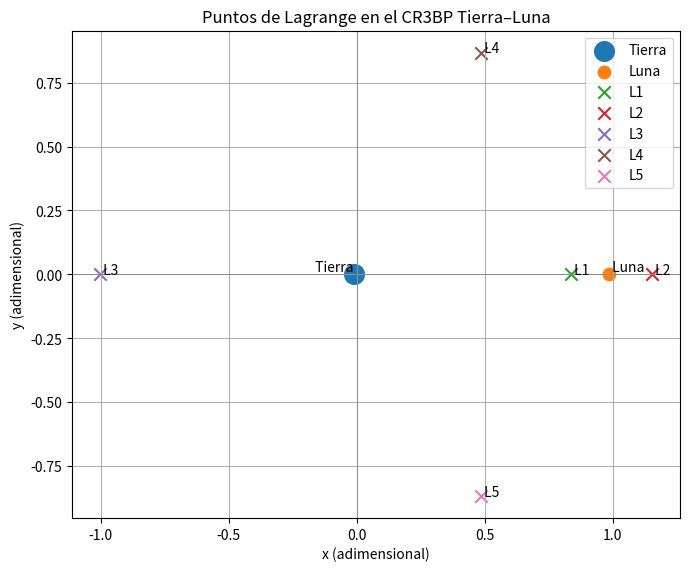

Write the Python code that produced this figure.
import numpy as np

def cr3bp(U, mu):

    x, y, z, xdot, ydot, zdot = U

    r1 = np.sqrt( (x+mu)**2 + y**2 + z**2 )
    r2 = np.sqrt( (x-1+mu)**2 + y**2 + z**2 )

    xddot = 2*ydot + x - (1-mu)*(x+mu)/r1**3 - mu*(x-1+mu)/r2**3
    yddot = -2*xdot + y - (1-mu)*y/r1**3 - mu*y/r2**3
    zddot = - (1-mu)*z/r1**3 - mu*z/r2**3

    return np.array([xdot, ydot, zdot, xddot, yddot, zddot])


def RK45(f, U_n, tf, t0=0, N=10000, tol=1e-6):
    """
    Método Runge-Kutta-Fehlberg 45
    
    Recibe: 
        f: derivada del sistema a resolver 
        U_n: vector de variables
        tf: tiempo final
        t0: tiempo inicial
        N: número de pasos
        tol: tolerancia para el error

    Devuelve: 
        U_n5: integración del sistema en el tiempo tf
    
    """
    delta_t = (tf - t0) / N
    h = delta_t/1000 
    err = 2  # Inicialización del error para entrar al bucle

    while err > 1:

        k1 = f(U_n)
        k2 = f(U_n + h*1/4*k1)
        k3 = f(U_n + h*(3/32*k1 + 9/32*k2))
        k4 = f(U_n + h*(1932/2197*k1 - 7200/2197*k2 + 7296/2197*k3))
        k5 = f(U_n + h*(439/216*k1 - 8*k2 + 3680/513*k3 - 845/4104*k4))
        k6 = f(U_n + h*(-8/27*k1 + 2*k2 - 3544/2565*k3 + 1859/4104*k4 - 11/40*k5))

        U4_n1 = U_n + h*(25/216*k1 + 1408/2565*k3 + 2197/4104*k4 - 1/5*k5)
        U5_n1 = U_n + h*(16/135*k1 + 6656/12825*k3 + 28561/56430*k4 - 9/50*k5 + 2/55*k6)

        e_n1 = U5_n1 - U4_n1

        err = np.linalg.norm(e_n1)/tol 
        h = h*min(5, max(0.1, 0.9*err**(-1/5)))

    return U5_n1


# Determinación de los puntos de Lagrange

def Jacobian(f, U, h=1e-8):
    from numpy import zeros

    
    J = zeros((len(f(U)),len(U)))

    for i in range(len(f(U))):
        for j in range(len(U)):
            
            U_plus = U.copy()
            U_plus[j] += h
            U_minus = U.copy()
            U_minus[j] -= h 
            J[i,j] = (f(U_plus)[i] - f(U_minus)[i])/(2*h)

    return J


def newton_raphson(f, U0, tol=1e-10):
    U_n = np.array(U0)

    while np.linalg.norm(f(U_n)) > tol:
        dU = np.linalg.solve(Jacobian(f, U_n), -f(U_n))
        U_n1 = U_n + dU
        U_n = U_n1

    return U_n
    

def P_Lagrange_cr3bp(U0, mu):

    f = lambda U: cr3bp(U, mu)

    U_lagrange = newton_raphson(f, U0)
    P_lagrange = U_lagrange[:3]


    return P_lagrange


#### Ejemplo puntos de Lagrange para el cr3bp ####
   
if __name__ == "__main__":   
    mu = 0.0121505856   # Tierra–Luna

    # Velocidades iniciales = 0 siempre
    U0_L1 = [0.8,   0.0, 0.0, 0.0, 0.0, 0.0]   # entre Tierra y Luna
    U0_L2 = [1.2,   0.0, 0.0, 0.0, 0.0, 0.0]   # más allá de la Luna
    U0_L3 = [-1.0,  0.0, 0.0, 0.0, 0.0, 0.0]   # al otro lado de la Tierra

    U0_L4 = [0.5 - mu,  np.sqrt(3)/2,  0.0, 0.0, 0.0, 0.0]
    U0_L5 = [0.5 - mu, -np.sqrt(3)/2,  0.0, 0.0, 0.0, 0.0]

    P_L1 = P_Lagrange_cr3bp(U0_L1, mu)
    P_L2 = P_Lagrange_cr3bp(U0_L2, mu)
    P_L3 = P_Lagrange_cr3bp(U0_L3, mu)
    P_L4 = P_Lagrange_cr3bp(U0_L4, mu)
    P_L5 = P_Lagrange_cr3bp(U0_L5, mu)

    print("Punto L1:", P_L1)
    print("Punto L2:", P_L2)
    print("Punto L3:", P_L3)
    print("Punto L4:", P_L4)
    print("Punto L5:", P_L5)

    # Plot para ver los puntos de Lagrange

    import matplotlib.pyplot as plt
    import numpy as np

    # Posiciones de los primarios en el sistema adimensional
    x_earth, y_earth = -mu, 0.0
    x_moon,  y_moon  = 1 - mu, 0.0

    # Extraemos x, y de los puntos de Lagrange
    L1_x, L1_y = P_L1[0], P_L1[1]
    L2_x, L2_y = P_L2[0], P_L2[1]
    L3_x, L3_y = P_L3[0], P_L3[1]
    L4_x, L4_y = P_L4[0], P_L4[1]
    L5_x, L5_y = P_L5[0], P_L5[1]

    plt.figure(figsize=(7, 7))

    # Tierra y Luna
    plt.scatter(x_earth, y_earth, s=200, marker='o', label='Tierra')
    plt.scatter(x_moon,  y_moon,  s=80,  marker='o', label='Luna')

    # Puntos de Lagrange
    plt.scatter(L1_x, L1_y, marker='x', s=80, label='L1')
    plt.scatter(L2_x, L2_y, marker='x', s=80, label='L2')
    plt.scatter(L3_x, L3_y, marker='x', s=80, label='L3')
    plt.scatter(L4_x, L4_y, marker='x', s=80, label='L4')
    plt.scatter(L5_x, L5_y, marker='x', s=80, label='L5')

    # Etiquetas de texto cerca de cada punto
    plt.text(L1_x, L1_y, ' L1')
    plt.text(L2_x, L2_y, ' L2')
    plt.text(L3_x, L3_y, ' L3')
    plt.text(L4_x, L4_y, ' L4')
    plt.text(L5_x, L5_y, ' L5')

    plt.text(x_earth, y_earth, ' Tierra', ha='right', va='bottom')
    plt.text(x_moon,  y_moon,  ' Luna',   ha='left',  va='bottom')

    plt.axhline(0, color='gray', linewidth=0.5)
    plt.axvline(0, color='gray', linewidth=0.5)

    plt.xlabel('x (adimensional)')
    plt.ylabel('y (adimensional)')
    plt.title('Puntos de Lagrange en el CR3BP Tierra–Luna')
    plt.gca().set_aspect('equal', 'box')
    plt.grid(True)
    plt.legend()
    plt.tight_layout()
    plt.show()
